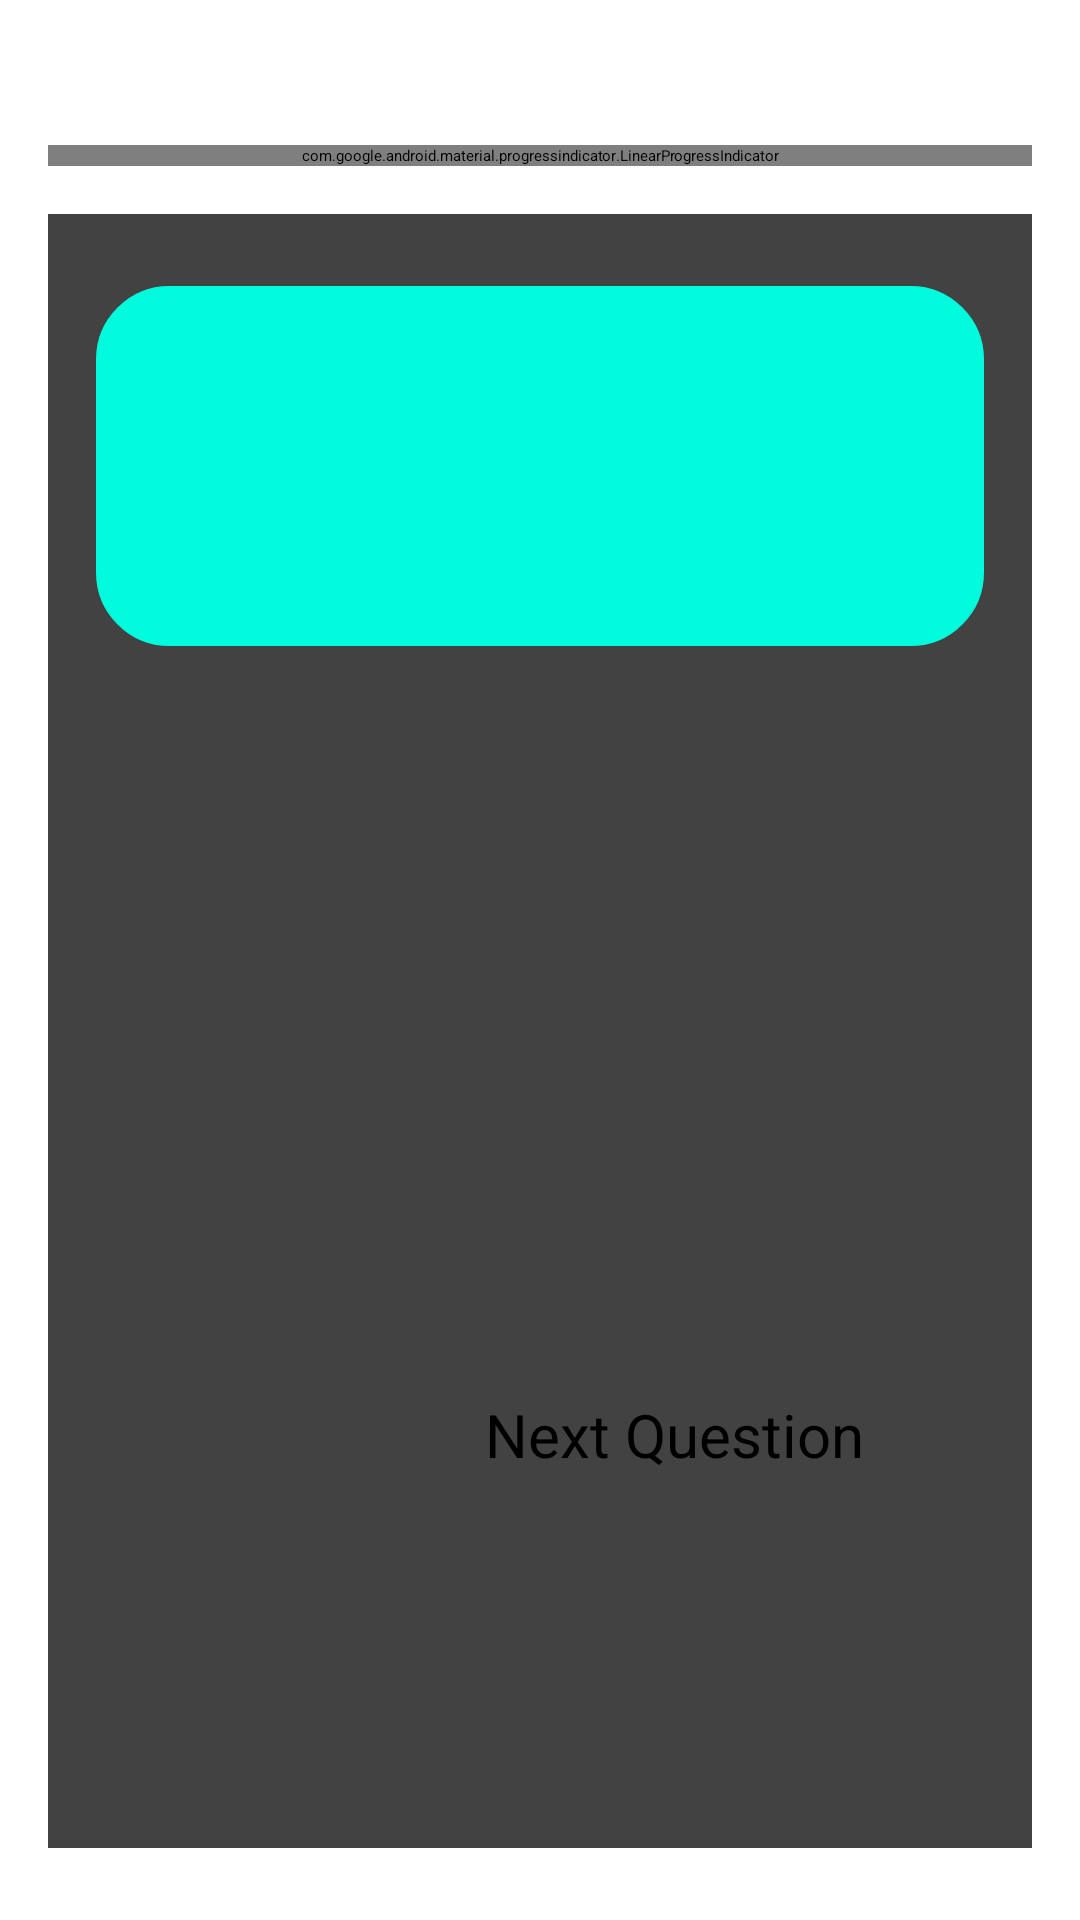

Here is an Android app screen rendered from its layout file. Give the layout XML and the strings, colors and styles it references.
<!-- AndroidManifest.xml: application theme Theme.QuizApp -->
<!-- res/layout/activity_quiz.xml -->
<?xml version="1.0" encoding="utf-8"?>
<LinearLayout  xmlns:android="http://schemas.android.com/apk/res/android"
    xmlns:app="http://schemas.android.com/apk/res-auto"
    xmlns:tools="http://schemas.android.com/tools"
    android:layout_width="match_parent"
    android:layout_height="match_parent"
    android:orientation="vertical"
    android:padding="16dp"
    tools:context=".QuizActivity">

    <RelativeLayout
        android:layout_width="match_parent"
        android:layout_height="wrap_content">
        <TextView
            android:layout_width="match_parent"
            android:layout_height="wrap_content"
            tools:text="Question 7/20"
            android:textSize="18sp"
            android:textStyle="bold"
            android:layout_centerVertical="true"
            android:id="@+id/question_indicator_textview"/>
            
            <ImageView
                android:layout_width="20dp"
                android:layout_height="20dp"
                android:src="@drawable/icon_timer"
                android:layout_toStartOf="@id/timer_indicator_textview"
                android:layout_marginEnd="4dp"
                android:layout_centerVertical="true"
                app:tint="#FB0000" />
        <TextView
            android:layout_width="wrap_content"
            android:layout_height="wrap_content"
            tools:text="5:46"
            android:textSize="18sp"
            android:textStyle="bold"
            android:textColor="#FB0202"
            android:layout_alignParentEnd="true"
            android:layout_centerVertical="true"
            android:id="@+id/timer_indicator_textview"/>




            




    </RelativeLayout>
    <com.google.android.material.progressindicator.LinearProgressIndicator
        android:layout_width="match_parent"
        android:layout_height="wrap_content"
        android:layout_marginVertical="8dp"
        tools:progress="40"
        android:id="@+id/question_process_indicator"/>

    <androidx.cardview.widget.CardView
        android:layout_width="match_parent"
        android:layout_height="match_parent"
        android:layout_marginVertical="8dp"
        android:elevation="4dp">
        <LinearLayout
            android:layout_width="match_parent"
            android:layout_height="wrap_content"
            android:orientation="vertical"
            android:padding="16dp">
            
            <TextView
                android:layout_width="match_parent"
                android:layout_height="120dp"
                tools:text="What is your name?"
                android:textSize="20sp"
                android:textStyle="bold"
                android:padding="8dp"
                android:background="@drawable/rounded_corner"
                android:backgroundTint="@color/aqua"
                android:textColor="@color/black"
                android:gravity="center"
                android:layout_marginVertical="8dp"
                android:id="@+id/question_text_view"/>

            <Button
                android:layout_width="match_parent"
                android:layout_height="wrap_content"
                android:layout_marginVertical="4dp"
                android:backgroundTint="@color/white"
                tools:text="Answer A"
                android:textColor="@color/black"
                android:paddingVertical="12dp"
                android:gravity="center_vertical"
                android:textSize="18sp"
                android:id="@+id/btn0"/>
            <Button
                android:layout_width="match_parent"
                android:layout_height="wrap_content"
                android:layout_marginVertical="4dp"
                android:backgroundTint="@color/white"
                tools:text="Answer B"
                android:textColor="@color/black"
                android:paddingVertical="12dp"
                android:gravity="center_vertical"
                android:textSize="18sp"
                android:id="@+id/btn1"/>
            <Button
                android:layout_width="match_parent"
                android:layout_height="wrap_content"
                android:layout_marginVertical="4dp"
                android:backgroundTint="@color/white"
                tools:text="Answer C"
                android:textColor="@color/black"
                android:paddingVertical="12dp"
                android:gravity="center_vertical"
                android:textSize="18sp"
                android:id="@+id/btn2"/>
            <Button
                android:layout_width="match_parent"
                android:layout_height="wrap_content"
                android:layout_marginVertical="4dp"
                android:backgroundTint="@color/white"
                tools:text="Answer D"
                android:textColor="@color/black"
                android:paddingVertical="12dp"
                android:gravity="center_vertical"
                android:textSize="18sp"
                android:id="@+id/btn3"/>
            <Button
                android:layout_width="wrap_content"
                android:layout_height="wrap_content"
                android:layout_marginVertical="4dp"
                android:backgroundTint="#80D8FF"
                android:text="Next Question"
                android:textColor="@color/black"
                android:paddingVertical="12dp"
                android:gravity="center_vertical"
                android:layout_gravity="end"
                android:textSize="20sp"
                android:paddingHorizontal="40dp"
                android:id="@+id/next_btn"/>



        </LinearLayout>

        
    </androidx.cardview.widget.CardView>
         







</LinearLayout>
<!-- resources referenced by this layout -->
<resources>
  <color name="aqua">#00FBDD</color>
  <color name="black">#FF000000</color>
  <color name="white">#FFFFFF</color>
  <!-- drawable rounded_corner (drawable) -->
  <?xml version="1.0" encoding="utf-8"?>
  <shape xmlns:android="http://schemas.android.com/apk/res/android"
      android:shape="rectangle"
      >
      <corners android:radius="24dp"/>
      <stroke android:width="1dip" android:color="@color/white">
  
      </stroke>
  
  
  </shape>
</resources>
